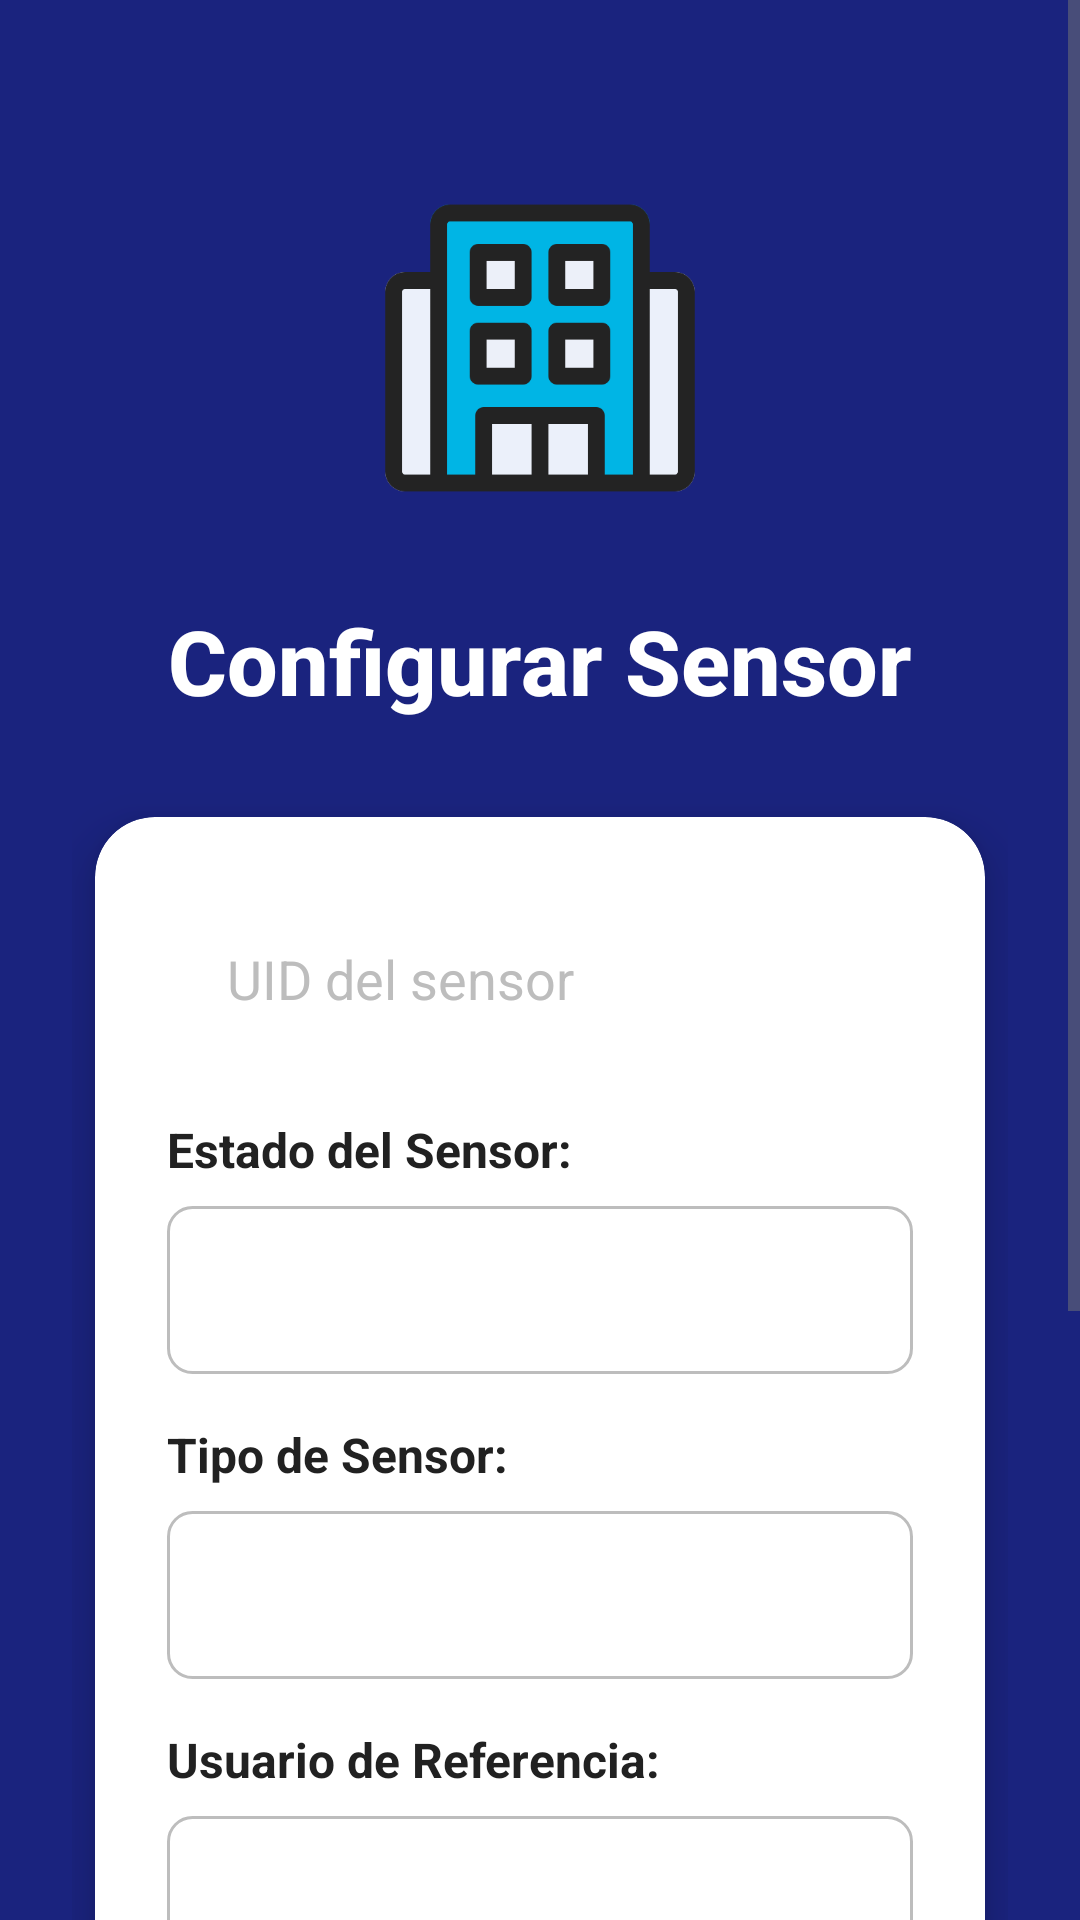

Reconstruct the res/layout file that produces this screen, plus the resources it refers to.
<!-- AndroidManifest.xml: application theme Theme.ProyectoIndoor -->
<!-- res/layout/activity_depto_crud_sensores_estado_modificar.xml -->
<?xml version="1.0" encoding="utf-8"?>
<ScrollView xmlns:android="http://schemas.android.com/apk/res/android"
    xmlns:app="http://schemas.android.com/apk/res-auto"
    xmlns:tools="http://schemas.android.com/tools"
    android:layout_width="match_parent"
    android:layout_height="match_parent"
    android:background="@color/background_dark"
    android:fillViewport="true">

    <androidx.constraintlayout.widget.ConstraintLayout
        android:id="@+id/main"
        android:layout_width="match_parent"
        android:layout_height="wrap_content"
        android:padding="24dp"
        tools:context=".depto_crud_sensores_estado_modificar">

        <ImageView
            android:id="@+id/imageView26"
            android:layout_width="140dp"
            android:layout_height="120dp"
            android:layout_marginTop="32dp"
            android:elevation="6dp"
            app:layout_constraintEnd_toEndOf="parent"
            app:layout_constraintStart_toStartOf="parent"
            app:layout_constraintTop_toTopOf="parent"
            app:srcCompat="@drawable/logomaria" />

        <TextView
            android:id="@+id/tv_title_modificar"
            android:layout_width="wrap_content"
            android:layout_height="wrap_content"
            android:layout_marginTop="24dp"
            android:fontFamily="sans-serif-medium"
            android:text="Configurar Sensor"
            android:textColor="@color/text_light"
            android:textSize="30sp"
            android:textStyle="bold"
            app:layout_constraintEnd_toEndOf="parent"
            app:layout_constraintStart_toStartOf="parent"
            app:layout_constraintTop_toBottomOf="@+id/imageView26" />

        <androidx.cardview.widget.CardView
            android:id="@+id/card_form"
            android:layout_width="0dp"
            android:layout_height="wrap_content"
            android:layout_marginTop="32dp"
            app:cardBackgroundColor="@color/card_background_white"
            app:cardCornerRadius="20dp"
            app:cardElevation="10dp"
            app:layout_constraintEnd_toEndOf="parent"
            app:layout_constraintStart_toStartOf="parent"
            app:layout_constraintTop_toBottomOf="@+id/tv_title_modificar"
            app:layout_constraintWidth_percent="0.95">

            <androidx.constraintlayout.widget.ConstraintLayout
                android:layout_width="match_parent"
                android:layout_height="match_parent"
                android:padding="24dp">

                <EditText
                    android:id="@+id/edit_uid"
                    android:layout_width="0dp"
                    android:layout_height="60dp"
                    android:background="@drawable/edittext_border"
                    android:hint="UID del sensor"
                    android:paddingStart="20dp"
                    android:paddingEnd="20dp"
                    android:textColor="@color/text_primary"
                    android:textColorHint="@color/text_hint"
                    android:textSize="18sp"
                    app:layout_constraintEnd_toEndOf="parent"
                    app:layout_constraintStart_toStartOf="parent"
                    app:layout_constraintTop_toTopOf="parent" />

                <TextView
                    android:id="@+id/label_estado"
                    android:layout_width="wrap_content"
                    android:layout_height="wrap_content"
                    android:layout_marginTop="16dp"
                    android:text="Estado del Sensor:"
                    android:textColor="@color/text_primary"
                    android:textSize="16sp"
                    android:textStyle="bold"
                    app:layout_constraintStart_toStartOf="parent"
                    app:layout_constraintTop_toBottomOf="@+id/edit_uid" />

                <Spinner
                    android:id="@+id/spinner_estado"
                    android:layout_width="0dp"
                    android:layout_height="56dp"
                    android:layout_marginTop="8dp"
                    android:background="@drawable/spinner_background"
                    android:padding="12dp"
                    app:layout_constraintEnd_toEndOf="parent"
                    app:layout_constraintStart_toStartOf="parent"
                    app:layout_constraintTop_toBottomOf="@+id/label_estado" />

                <TextView
                    android:id="@+id/label_tipo"
                    android:layout_width="wrap_content"
                    android:layout_height="wrap_content"
                    android:layout_marginTop="16dp"
                    android:text="Tipo de Sensor:"
                    android:textColor="@color/text_primary"
                    android:textSize="16sp"
                    android:textStyle="bold"
                    app:layout_constraintStart_toStartOf="parent"
                    app:layout_constraintTop_toBottomOf="@+id/spinner_estado" />

                <Spinner
                    android:id="@+id/spinner_tipo"
                    android:layout_width="0dp"
                    android:layout_height="56dp"
                    android:layout_marginTop="8dp"
                    android:background="@drawable/spinner_background"
                    android:padding="12dp"
                    app:layout_constraintEnd_toEndOf="parent"
                    app:layout_constraintStart_toStartOf="parent"
                    app:layout_constraintTop_toBottomOf="@+id/label_tipo" />


                <TextView
                    android:id="@+id/label_usuario"
                    android:layout_width="wrap_content"
                    android:layout_height="wrap_content"
                    android:layout_marginTop="16dp"
                    android:text="Usuario de Referencia:"
                    android:textColor="@color/text_primary"
                    android:textSize="16sp"
                    android:textStyle="bold"
                    app:layout_constraintStart_toStartOf="parent"
                    app:layout_constraintTop_toBottomOf="@+id/spinner_tipo" />

                <Spinner
                    android:id="@+id/spinner_usuario"
                    android:layout_width="0dp"
                    android:layout_height="56dp"
                    android:layout_marginTop="8dp"
                    android:padding="12dp"
                    android:background="@drawable/spinner_background"
                    app:layout_constraintBottom_toBottomOf="parent"
                    app:layout_constraintEnd_toEndOf="parent"
                    app:layout_constraintStart_toStartOf="parent"
                    app:layout_constraintTop_toBottomOf="@+id/label_usuario" />

            </androidx.constraintlayout.widget.ConstraintLayout>
        </androidx.cardview.widget.CardView>

        <Button
            android:id="@+id/btn_guardar_cambios"
            android:layout_width="0dp"
            android:layout_height="70dp"
            android:layout_marginTop="40dp"
            android:backgroundTint="@color/success"
            android:elevation="8dp"
            android:fontFamily="sans-serif-medium"
            android:text="Guardar Cambios"
            android:textColor="@color/button_text"
            android:textSize="20sp"
            app:cornerRadius="16dp"
            app:icon="@drawable/save_icon"
            app:iconGravity="textStart"
            app:iconPadding="16dp"
            app:iconTint="@color/button_text"
            app:layout_constraintEnd_toEndOf="parent"
            app:layout_constraintStart_toStartOf="parent"
            app:layout_constraintTop_toBottomOf="@+id/card_form"
            app:layout_constraintWidth_percent="0.9" />

        <Button
            android:id="@+id/btn_eliminar_sensor2"
            android:layout_width="0dp"
            android:layout_height="70dp"
            android:layout_marginTop="16dp"
            android:layout_marginBottom="32dp"
            android:backgroundTint="@color/error_dark"
            android:elevation="8dp"
            android:fontFamily="sans-serif-medium"
            android:text="Eliminar Sensor"
            android:textColor="@color/button_text"
            android:textSize="20sp"
            app:cornerRadius="16dp"
            app:icon="@drawable/delete_icon"
            app:iconGravity="textStart"
            app:iconPadding="16dp"
            app:iconTint="@color/button_text"
            app:layout_constraintBottom_toBottomOf="parent"
            app:layout_constraintEnd_toEndOf="parent"
            app:layout_constraintStart_toStartOf="parent"
            app:layout_constraintTop_toBottomOf="@+id/btn_guardar_cambios"
            app:layout_constraintWidth_percent="0.9" />

    </androidx.constraintlayout.widget.ConstraintLayout>
</ScrollView>
<!-- resources referenced by this layout -->
<resources>
  <color name="background_dark">#1A237E</color>
  <color name="button_text">#FFFFFF</color>
  <color name="card_background_white">#FFFFFF</color>
  <color name="error_dark">#D32F2F</color>
  <color name="success">#4CAF50</color>
  <color name="text_hint">#BDBDBD</color>
  <color name="text_light">#FFFFFF</color>
  <color name="text_primary">#212121</color>
  <!-- drawable logomaria: png bitmap (drawable, 7174 bytes) -->
  <!-- drawable save_icon (drawable) -->
  <?xml version="1.0" encoding="utf-8"?>
  <vector xmlns:android="http://schemas.android.com/apk/res/android"
      android:width="24dp"
      android:height="24dp"
      android:viewportWidth="24"
      android:viewportHeight="24">
      <path
          android:fillColor="#FFFFFFFF"
          android:pathData="M17,3L5,3c-1.11,0 -2,0.9 -2,2v14c0,1.1 0.89,2 2,2h14c1.1,0 2,-0.9 2,-2L21,7l-4,-4zM12,19c-1.66,0 -3,-1.34 -3,-3s1.34,-3 3,-3 3,1.34 3,3 -1.34,3 -3,3zM15,9L5,9L5,5h10v4z"/>
  </vector>
  <!-- drawable spinner_background (drawable) -->
  <?xml version="1.0" encoding="utf-8"?>
  <shape xmlns:android="http://schemas.android.com/apk/res/android"
      android:shape="rectangle">
      <stroke
          android:width="1dp"
          android:color="#BDBDBD" />
      <corners android:radius="8dp" />
      <solid android:color="#FFFFFF" />
      <padding
          android:left="12dp"
          android:top="8dp"
          android:right="12dp"
          android:bottom="8dp" />
  </shape>
  <style name="Theme.ProyectoIndoor" parent="Base.Theme.ProyectoIndoor" />
  <style name="Base.Theme.ProyectoIndoor" parent="Theme.Material3.DayNight.NoActionBar">
          <item name="colorPrimary">@color/primary</item>
          <item name="colorPrimaryDark">@color/primary_dark</item>
          <item name="colorAccent">@color/accent</item>
          <item name="android:windowBackground">@color/background</item>
          <item name="android:statusBarColor">@color/primary</item>
          <item name="android:textColorPrimary">@color/text_primary</item>
          <item name="android:textColorSecondary">@color/text_secondary</item>
          <item name="android:textColorHint">@color/text_hint</item>
      </style>
  <color name="primary">#1A237E</color>
  <color name="primary_dark">#0D1642</color>
  <color name="accent">#00BCD4</color>
  <color name="background">#F5F7FA</color>
  <color name="text_secondary">#757575</color>
</resources>
